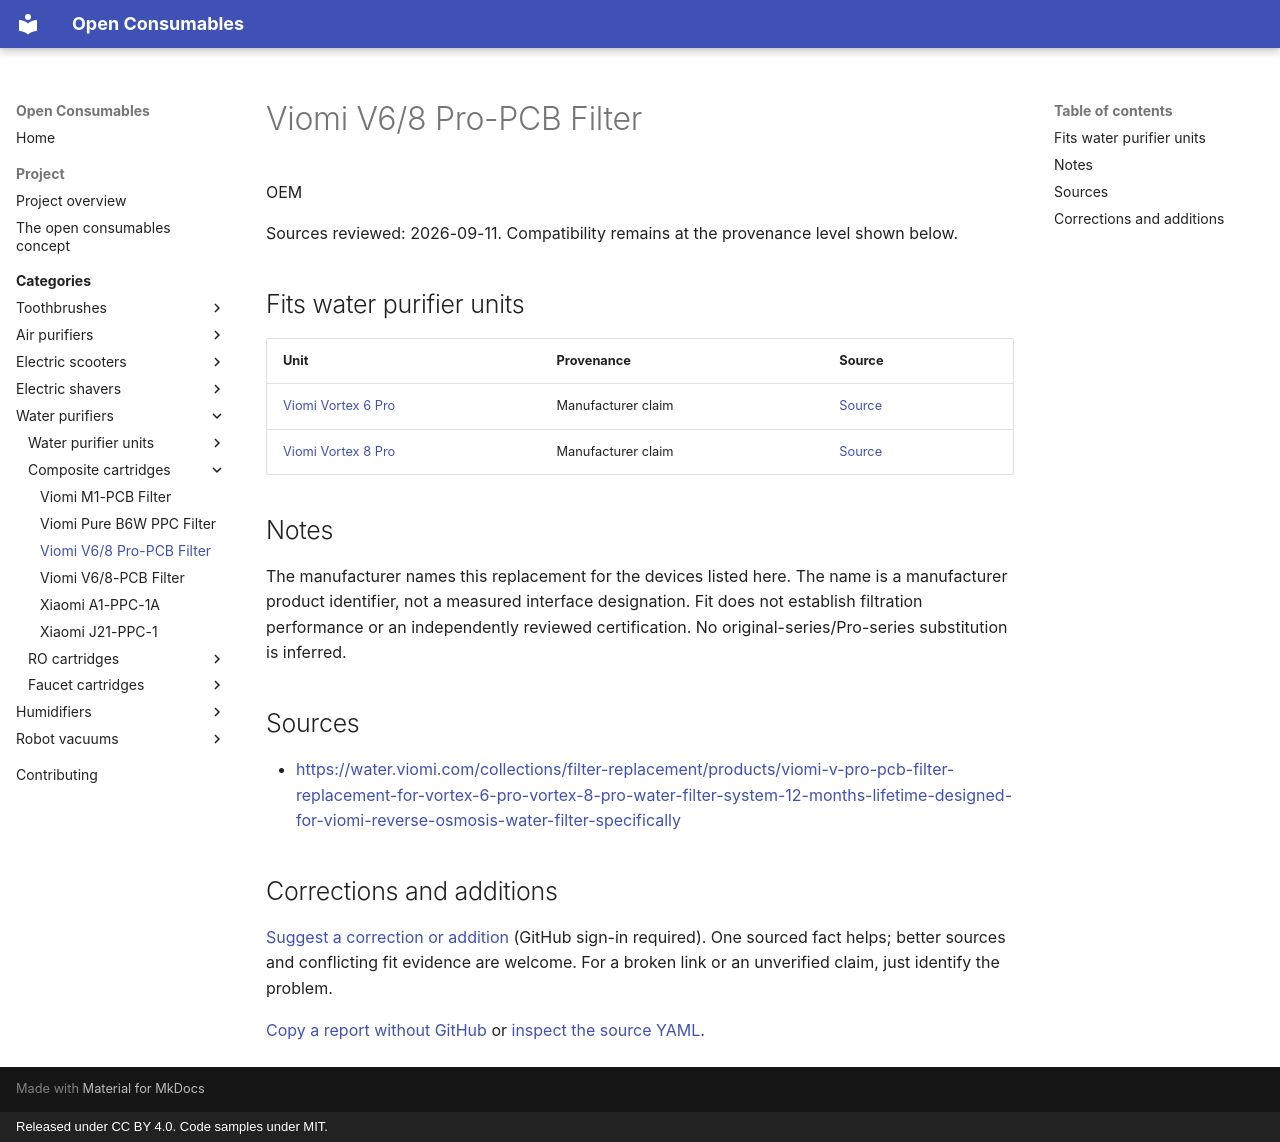

repository: openconsumables/openconsumables.github.io · page: categories/openwater/prefilters/viomi-v6-v8-pro-pcb/index.html · generator: mkdocs · copyright: Released under CC BY 4.0. Code samples under MIT.

---
source_yaml: data/openwater/prefilters/viomi-v6-v8-pro-pcb.yml
---

<!-- generated from data/. Do not hand-edit; run tools/build_pages.py -->

# Viomi V6/8 Pro-PCB Filter

OEM

Sources reviewed: 2026-09-11. Compatibility remains at the provenance level shown below.

## Fits water purifier units

| Unit | Provenance | Source |
|---|---|---|
| [Viomi Vortex 6 Pro](../units/viomi-vortex-6-pro.md) | Manufacturer claim | [Source](<https://water.viomi.com/collections/filter-replacement/products/viomi-v-pro-pcb-filter-replacement-for-vortex-6-pro-vortex-8-pro-water-filter-system-12-months-lifetime-designed-for-viomi-reverse-osmosis-water-filter-specifically>) |
| [Viomi Vortex 8 Pro](../units/viomi-vortex-8-pro.md) | Manufacturer claim | [Source](<https://water.viomi.com/collections/filter-replacement/products/viomi-v-pro-pcb-filter-replacement-for-vortex-6-pro-vortex-8-pro-water-filter-system-12-months-lifetime-designed-for-viomi-reverse-osmosis-water-filter-specifically>) |

## Notes

The manufacturer names this replacement for the devices listed here. The name is a manufacturer product identifier, not a measured interface designation. Fit does not establish filtration performance or an independently reviewed certification. No original-series/Pro-series substitution is inferred.

## Sources

- <https://water.viomi.com/collections/filter-replacement/products/viomi-v-pro-pcb-filter-replacement-for-vortex-6-pro-vortex-8-pro-water-filter-system-12-months-lifetime-designed-for-viomi-reverse-osmosis-water-filter-specifically>

## Corrections and additions

[Suggest a correction or addition](https://github.com/openconsumables/openconsumables.github.io/issues/new?template=evidence-report.md&title=Reference%3A+viomi-v6-v8-pro-pcb&body=Device%2Fpart+or+page%3A+openwater%2Fprefilters%2Fviomi-v6-v8-pro-pcb+%28https%3A%2F%2Fopenconsumables.org%2Fcategories%2Fopenwater%2Fprefilters%2Fviomi-v6-v8-pro-pcb%2F%29%0ACorrection+or+addition%3A+%0ASource%3A+%0AUncertainty%3A+%0A) (GitHub sign-in required). One sourced fact helps; better sources and conflicting fit evidence are welcome. For a broken link or an unverified claim, just identify the problem.

[Copy a report without GitHub](../../../contributing.md#send-a-short-report) or [inspect the source YAML](https://github.com/openconsumables/openconsumables.github.io/blob/master/data/openwater/prefilters/viomi-v6-v8-pro-pcb.yml).
